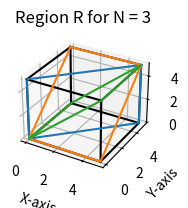

Source code (Python):
import matplotlib.pyplot as plt
import numpy as np
from itertools import product, combinations

if __name__ == "__main__":
    fig = plt.figure()

    ax = fig.add_subplot(132, projection = '3d')
    r = [0, 5]

    for s, e in combinations(np.array(list(product(r, r, r))), 2):
        if np.sum(np.abs(s - e)) == r[1] - r[0]:
            ax.plot3D(*zip(s, e), color = "black")

    x_equals_y = np.array([[0, 0, 0], [5, 5, 0], [5, 5, 5], [0, 0, 5], [0, 0, 0]])
    y_equals_z = np.array([[0, 0, 0], [0, 5, 5], [5, 5, 5], [5, 0, 0], [0, 0, 0]])
    x_equals_z = np.array([[0, 0, 0], [5, 0, 5], [5, 5, 5], [0, 5, 0], [0, 0, 0]])

    boundaries = [
        x_equals_y, 
        y_equals_z, 
        x_equals_z
    ]

    for slice in boundaries:
        X, Y, Z = zip(*slice)
        ax.plot3D(X, Y, Z)

    ax.set_xlabel('X-axis')
    ax.set_ylabel('Y-axis')
    ax.set_zlabel('Z-axis')

    ax.set_title("Region R for N = 3")

    plt.show()